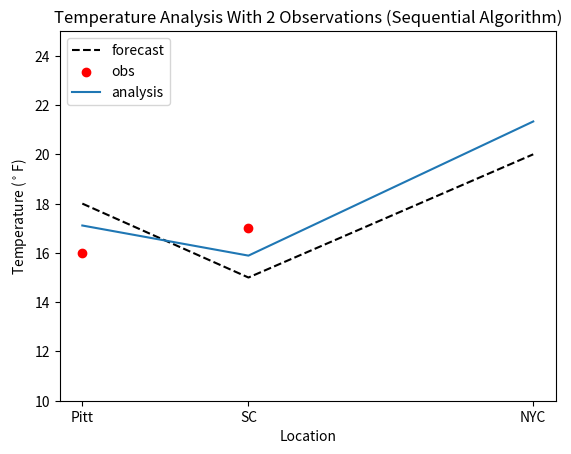

Reproduce this figure in Python.
"""
This code completes question 8 of the 1st data assimilation assignment
"""
import matplotlib.pyplot as plt
import numpy as np
        
location =  np.matrix([0,140,140+240])
xb = np.matrix([18,15,20]).T
oldxb = np.matrix([18,15,20]).T
yo = np.matrix([16,17]).T
eb = np.matrix([2,2,2]).T
B = np.matrix([[4,3.2,.8],[3.2,4,2],[.8,2,4]])
R = np.matrix([[1,0],[0,1]])
H =np.matrix([[1,0,0],[0,1,0]])
I = np.identity(3)   
   
for i in list(range(2)):
    sigmab =np.square(np.matmul(H[i],eb))
    sigmao =R[i,i]
    W = np.matmul(B,H[i].T)*(1/(sigmab+sigmao))
    xa = xb + np.matmul(W,(yo[i]- np.matmul(H[i],xb))) 
    A = np.matmul(((I-np.matmul(W,H[i]))),B)
    xb=xa
    B=A
    eb = np.sqrt(np.diagonal(B)) 
    # note: this step is added to update the background errors
    # Since the diagonal contains the variaance of the erros
    # the diagonal was extracted and sigma was taken to be the 
    # square root of the entries in the diagonal. Sigma then
    # equates to ei
 
fig, ax = plt.subplots()
forecast = ax.plot(np.squeeze(np.asarray(location)),np.squeeze(np.asarray(oldxb)),
                   color = 'k',
                   linestyle='--',
                   label='forecast')

obs = ax.scatter([np.squeeze(np.asarray(location))[0],np.squeeze(np.asarray(location))[1]],
                 np.squeeze(np.asarray(yo)),
                 color='r',
                 label='obs')
analysis =ax.plot(np.squeeze(np.asarray(location)),
                  np.squeeze(np.asarray(xa)),
                  label='analysis')

ax.set_ylim(10,25)
ax.set_ylim
ax.legend(loc="upper left")
ax.set_xticks(np.squeeze(np.asarray(location)))
ax.set_xticklabels(['Pitt','SC','NYC'])
ax.set_title('Temperature Analysis With 2 Observations (Sequential Algorithm)')
ax.set_ylabel('Temperature ($^\circ$F)')
ax.set_xlabel('Location')

fig.savefig('OI_2obs_Sequential.png',
                bbox_inches='tight',
                dpi=200)